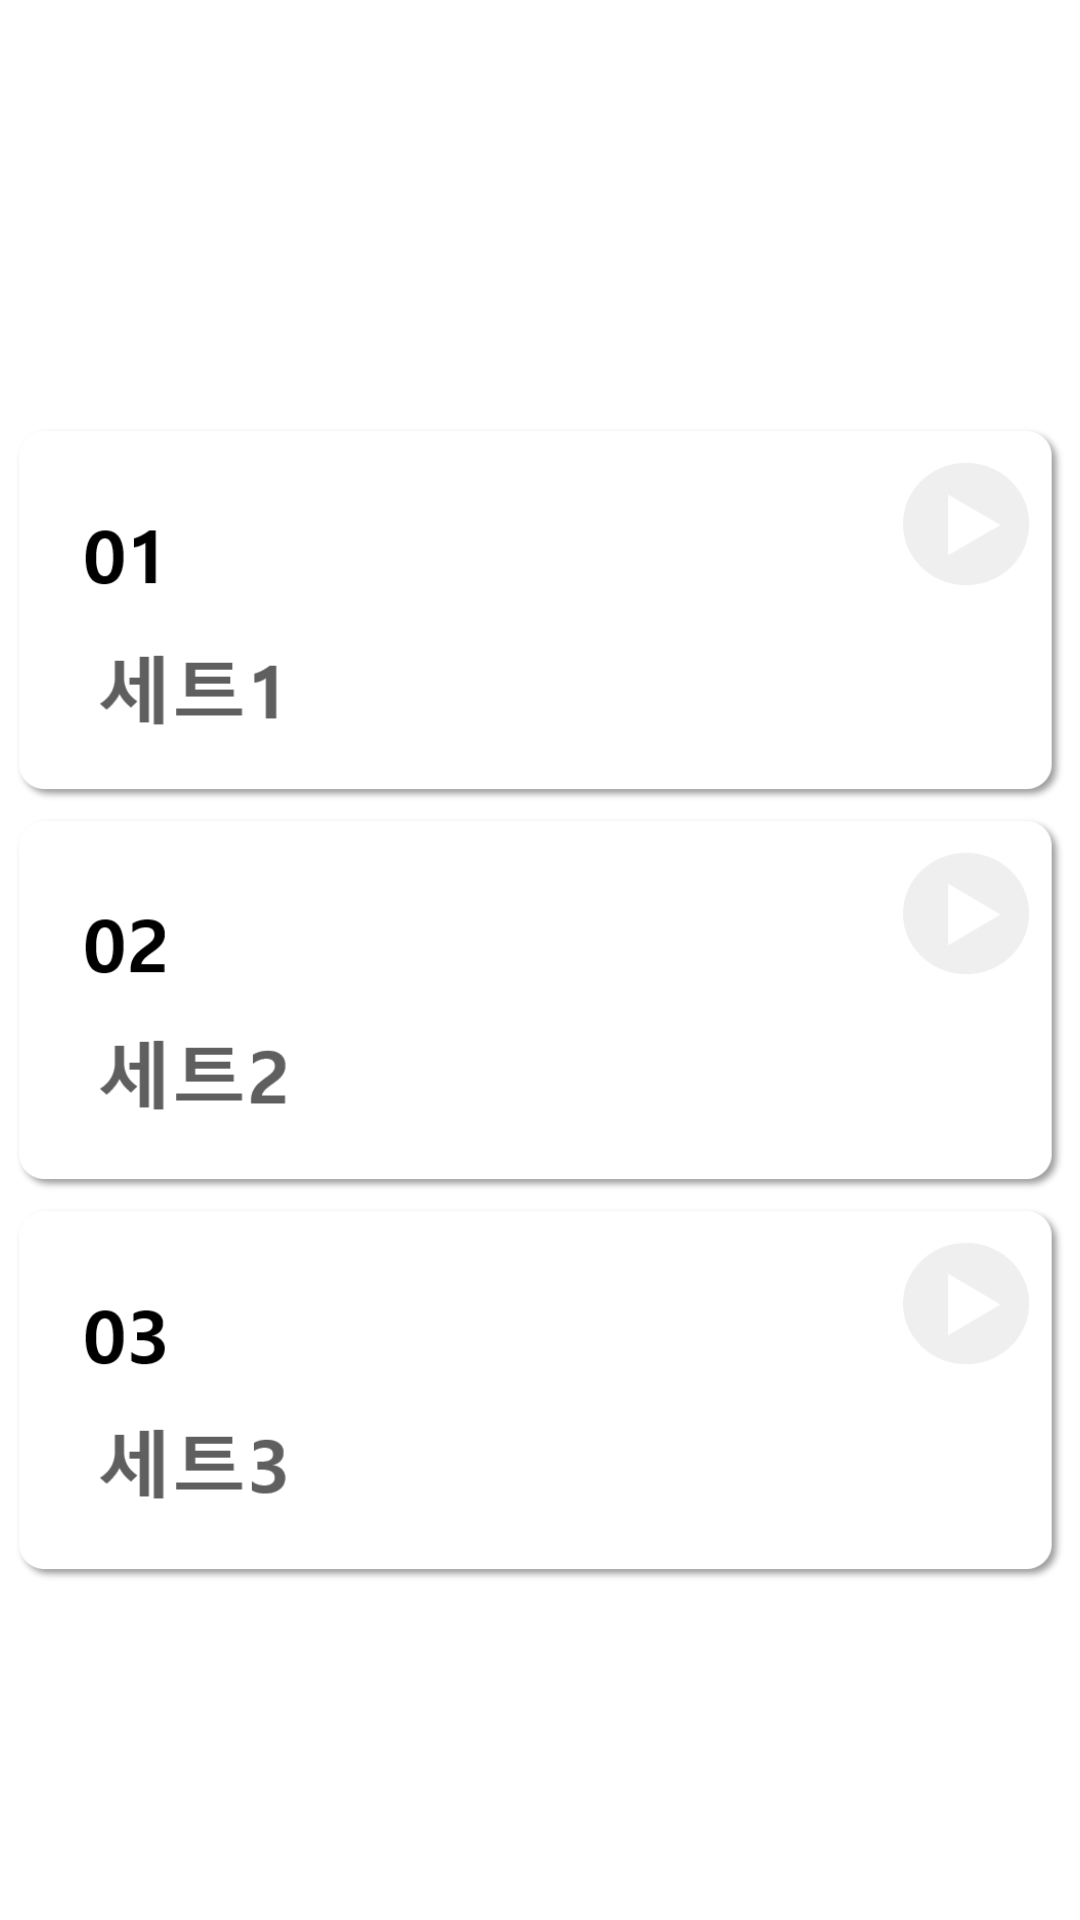

This screen was rendered from an Android layout file. Write that file and the resources it references.
<!-- AndroidManifest.xml: application theme Theme.CollectingDialect -->
<!-- res/layout/fragment_set_selection.xml -->
<?xml version="1.0" encoding="utf-8"?>
<layout xmlns:app="http://schemas.android.com/apk/res-auto">
    <data>
        <variable name="viewModel" type="com.mtdata.aidev.collectingdialect.ui.content.set.SetSelectionViewModel" />
    </data>
    <androidx.constraintlayout.widget.ConstraintLayout xmlns:android="http://schemas.android.com/apk/res/android"
        android:layout_width="match_parent"
        android:layout_height="match_parent">

        <TextView
            android:id="@+id/content_title"
            android:layout_width="wrap_content"
            android:layout_height="wrap_content"
            app:layout_constraintTop_toTopOf="parent"
            app:layout_constraintBottom_toTopOf="@id/content_title_english"
            app:layout_constraintStart_toStartOf="parent"
            app:layout_constraintEnd_toEndOf="parent"
            android:layout_marginTop="30dp"
            android:text="@string/content_title"
            android:textColor="@android:color/transparent"
            android:textSize="40sp"
            android:textStyle="bold" />

        <TextView
            android:id="@+id/content_title_english"
            android:layout_width="wrap_content"
            android:layout_height="wrap_content"
            app:layout_constraintTop_toBottomOf="@id/content_title"
            app:layout_constraintBottom_toTopOf="@id/button_layout"
            app:layout_constraintStart_toStartOf="parent"
            app:layout_constraintEnd_toEndOf="parent"
            android:layout_marginBottom="30dp"
            android:text="@string/content_title_english"
            android:textColor="@android:color/transparent"/>

        <androidx.constraintlayout.widget.ConstraintLayout
            android:id="@+id/button_layout"
            android:layout_width="match_parent"
            android:layout_height="0dp"
            app:layout_constraintTop_toBottomOf="@id/content_title_english"
            app:layout_constraintBottom_toBottomOf="parent">

            <androidx.appcompat.widget.AppCompatButton
                android:id="@+id/button_set_1"
                android:layout_width="350dp"
                android:layout_height="125dp"
                app:layout_constraintTop_toTopOf="parent"
                app:layout_constraintStart_toStartOf="parent"
                app:layout_constraintEnd_toEndOf="parent"
                android:layout_marginVertical="5dp"
                android:background="@drawable/button_set_1_selector"
                android:onClick="@{viewModel::onClickSet1Button}"/>

            <androidx.appcompat.widget.AppCompatButton
                android:id="@+id/button_set_2"
                android:layout_width="350dp"
                android:layout_height="125dp"
                app:layout_constraintTop_toBottomOf="@id/button_set_1"
                app:layout_constraintStart_toStartOf="parent"
                app:layout_constraintEnd_toEndOf="parent"
                android:layout_marginVertical="5dp"
                android:background="@drawable/button_set_2_selector"
                android:onClick="@{viewModel::onClickSet2Button}"/>

            <androidx.appcompat.widget.AppCompatButton
                android:id="@+id/button_set_3"
                android:layout_width="350dp"
                android:layout_height="125dp"
                app:layout_constraintTop_toBottomOf="@id/button_set_2"
                app:layout_constraintStart_toStartOf="parent"
                app:layout_constraintEnd_toEndOf="parent"
                android:layout_marginVertical="5dp"
                android:background="@drawable/button_set_3_selector"
                android:onClick="@{viewModel::onClickSet3Button}"/>


        </androidx.constraintlayout.widget.ConstraintLayout>
    </androidx.constraintlayout.widget.ConstraintLayout>
</layout>
<!-- resources referenced by this layout -->
<resources>
  <!-- drawable button_set_1_selector (drawable) -->
  <?xml version="1.0" encoding="utf-8"?>
  <selector xmlns:android="http://schemas.android.com/apk/res/android">
      <item android:drawable="@drawable/button_set_1_normal"
          android:state_pressed="false"/>
      <item android:drawable="@drawable/button_set_1_click"
          android:state_pressed="true"/>
  </selector>
  <!-- drawable button_set_2_selector (drawable) -->
  <?xml version="1.0" encoding="utf-8"?>
  <selector xmlns:android="http://schemas.android.com/apk/res/android">
      <item android:drawable="@drawable/button_set_2_normal"
          android:state_pressed="false"/>
      <item android:drawable="@drawable/button_set_2_click"
          android:state_pressed="true"/>
  </selector>
  <!-- drawable button_set_3_selector (drawable) -->
  <?xml version="1.0" encoding="utf-8"?>
  <selector xmlns:android="http://schemas.android.com/apk/res/android">
      <item android:drawable="@drawable/button_set_3_normal"
          android:state_pressed="false"/>
      <item android:drawable="@drawable/button_set_3_click"
          android:state_pressed="true"/>
  </selector>
  <string name="content_title">목차</string>
  <string name="content_title_english">CONTENTS</string>
  <style name="Theme.CollectingDialect" parent="Theme.MaterialComponents.Light.NoActionBar">
          
          <item name="colorPrimary">@color/purple_500</item>
          <item name="colorPrimaryVariant">@color/purple_700</item>
          <item name="colorOnPrimary">@color/white</item>
          
          <item name="colorSecondary">@color/teal_200</item>
          <item name="colorSecondaryVariant">@color/teal_700</item>
          <item name="colorOnSecondary">@color/black</item>
          
          <item name="android:statusBarColor" tools:targetApi="l">@color/black</item>
          
      </style>
  <!-- drawable button_set_1_normal: png bitmap (drawable, 9430 bytes) -->
  <!-- drawable button_set_1_click: png bitmap (drawable, 9357 bytes) -->
  <!-- drawable button_set_2_normal: png bitmap (drawable, 10025 bytes) -->
  <!-- drawable button_set_2_click: png bitmap (drawable, 9934 bytes) -->
  <!-- drawable button_set_3_normal: png bitmap (drawable, 10168 bytes) -->
  <!-- drawable button_set_3_click: png bitmap (drawable, 10044 bytes) -->
  <!-- not gathered from this repository: default colours our renderer supplied (Android Studio template values) -->
  <color name="purple_500">#FF6200EE</color>
  <color name="purple_700">#FF3700B3</color>
  <color name="teal_200">#FF03DAC5</color>
  <color name="teal_700">#FF018786</color>
  <color name="black">#FF000000</color>
  <color name="white">#FFFFFFFF</color>
</resources>
